Photos from the image-classification dataset "SchereSteinPapier" in the GitHub repository FloHab/SchereSteinPapier. Its 3 classes are: papier, schere, stein.

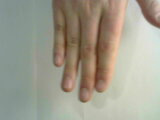
Label: papier

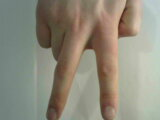
Label: schere

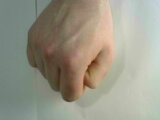
Label: stein

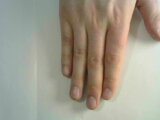
Label: papier

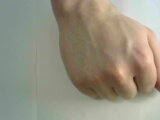
Label: stein

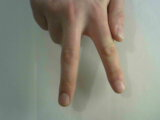
Label: schere
